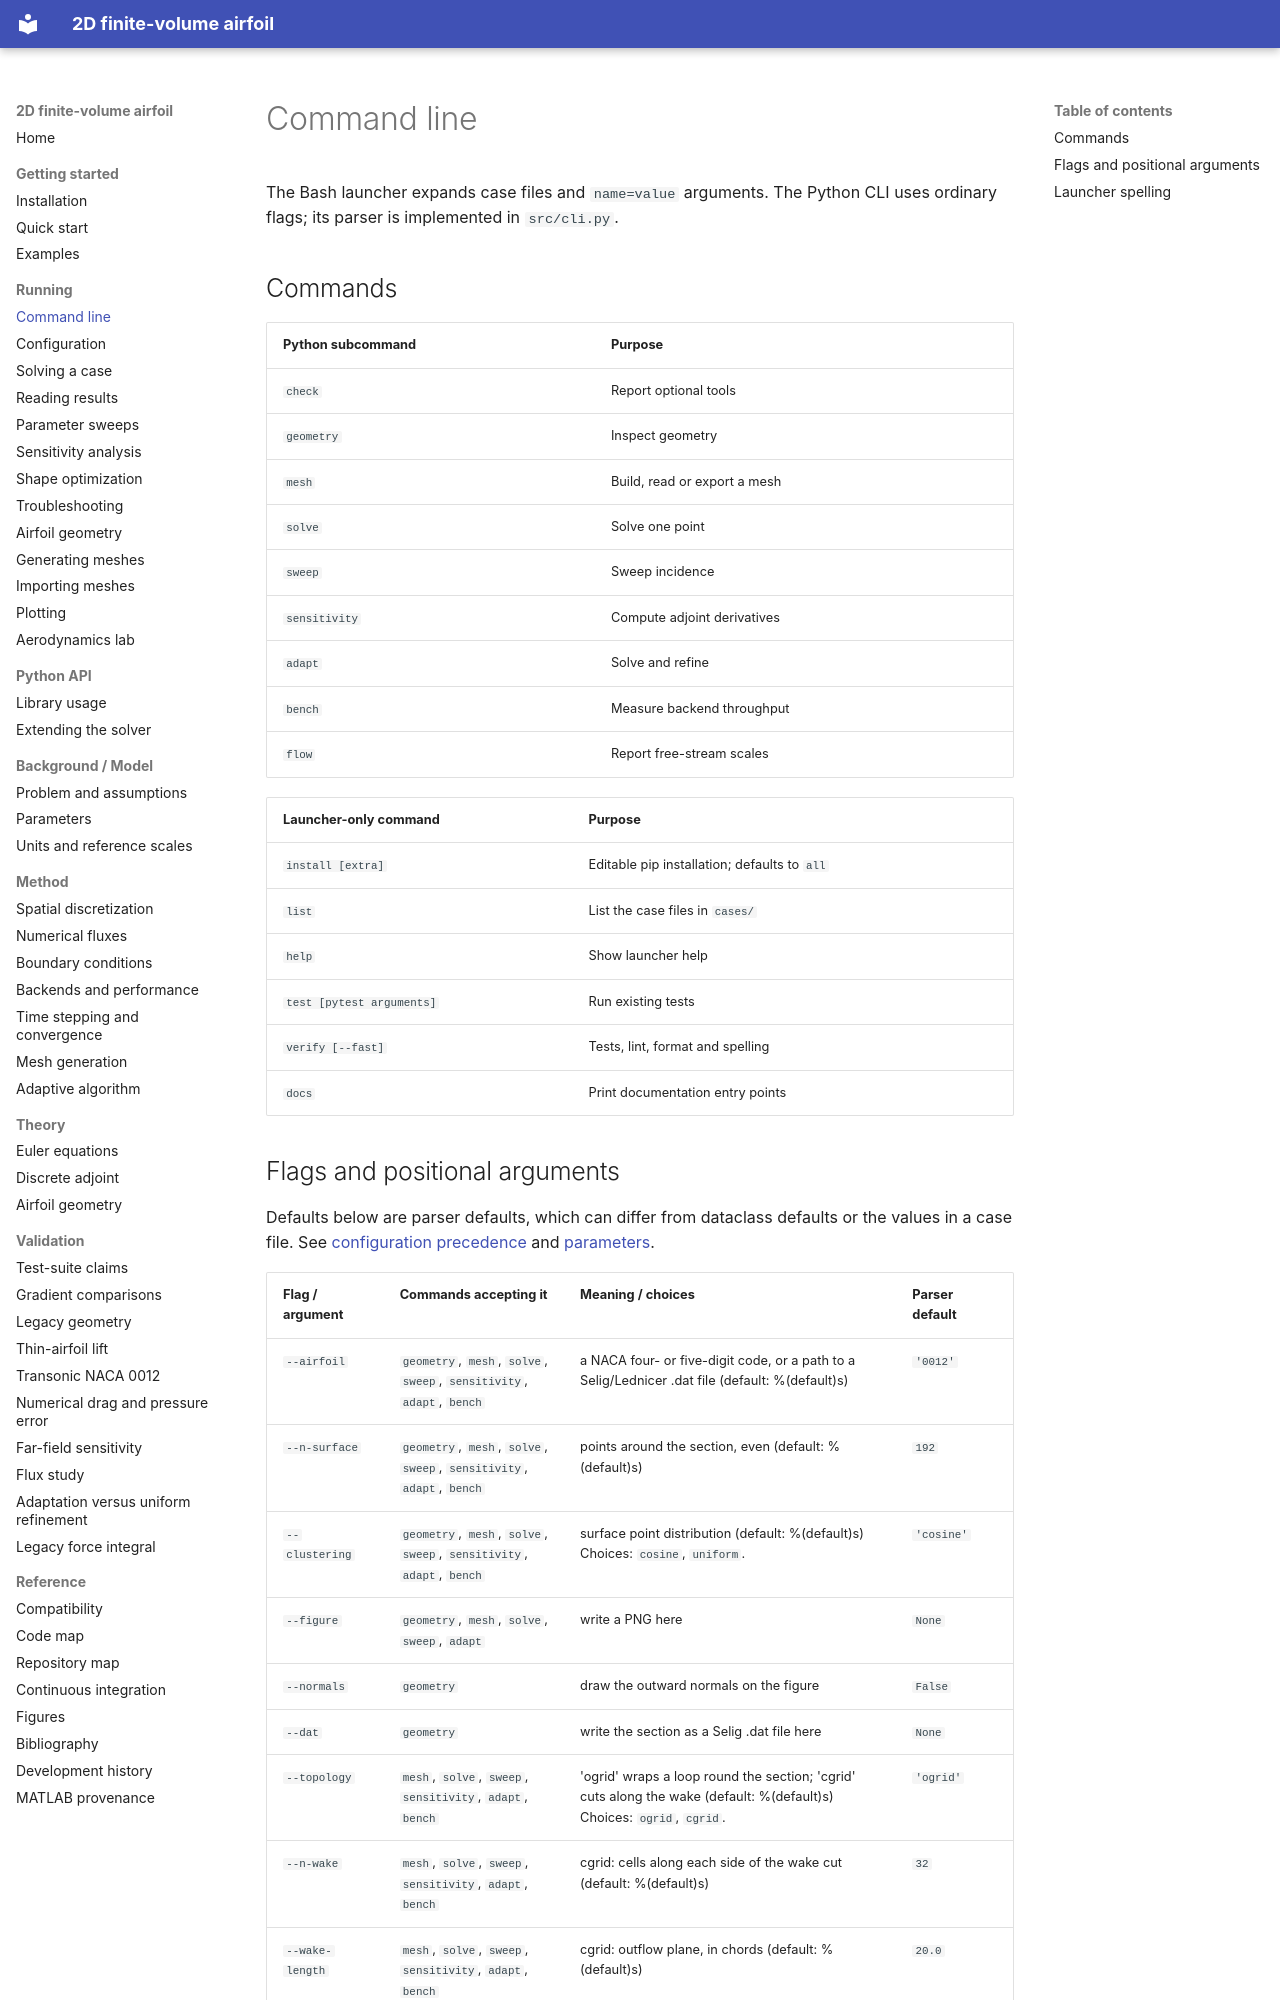

repository: mrodrig6/2D_airfoil · page: running/command-line/index.html · generator: mkdocs

# Command line

The Bash launcher expands case files and `name=value` arguments. The Python CLI uses ordinary flags; its parser is implemented in `src/cli.py`.

## Commands

| Python subcommand | Purpose |
|---|---|
| `check` | Report optional tools |
| `geometry` | Inspect geometry |
| `mesh` | Build, read or export a mesh |
| `solve` | Solve one point |
| `sweep` | Sweep incidence |
| `sensitivity` | Compute adjoint derivatives |
| `adapt` | Solve and refine |
| `bench` | Measure backend throughput |
| `flow` | Report free-stream scales |

| Launcher-only command | Purpose |
|---|---|
| `install [extra]` | Editable pip installation; defaults to `all` |
| `list` | List the case files in `cases/` |
| `help` | Show launcher help |
| `test [pytest arguments]` | Run existing tests |
| `verify [--fast]` | Tests, lint, format and spelling |
| `docs` | Print documentation entry points |
